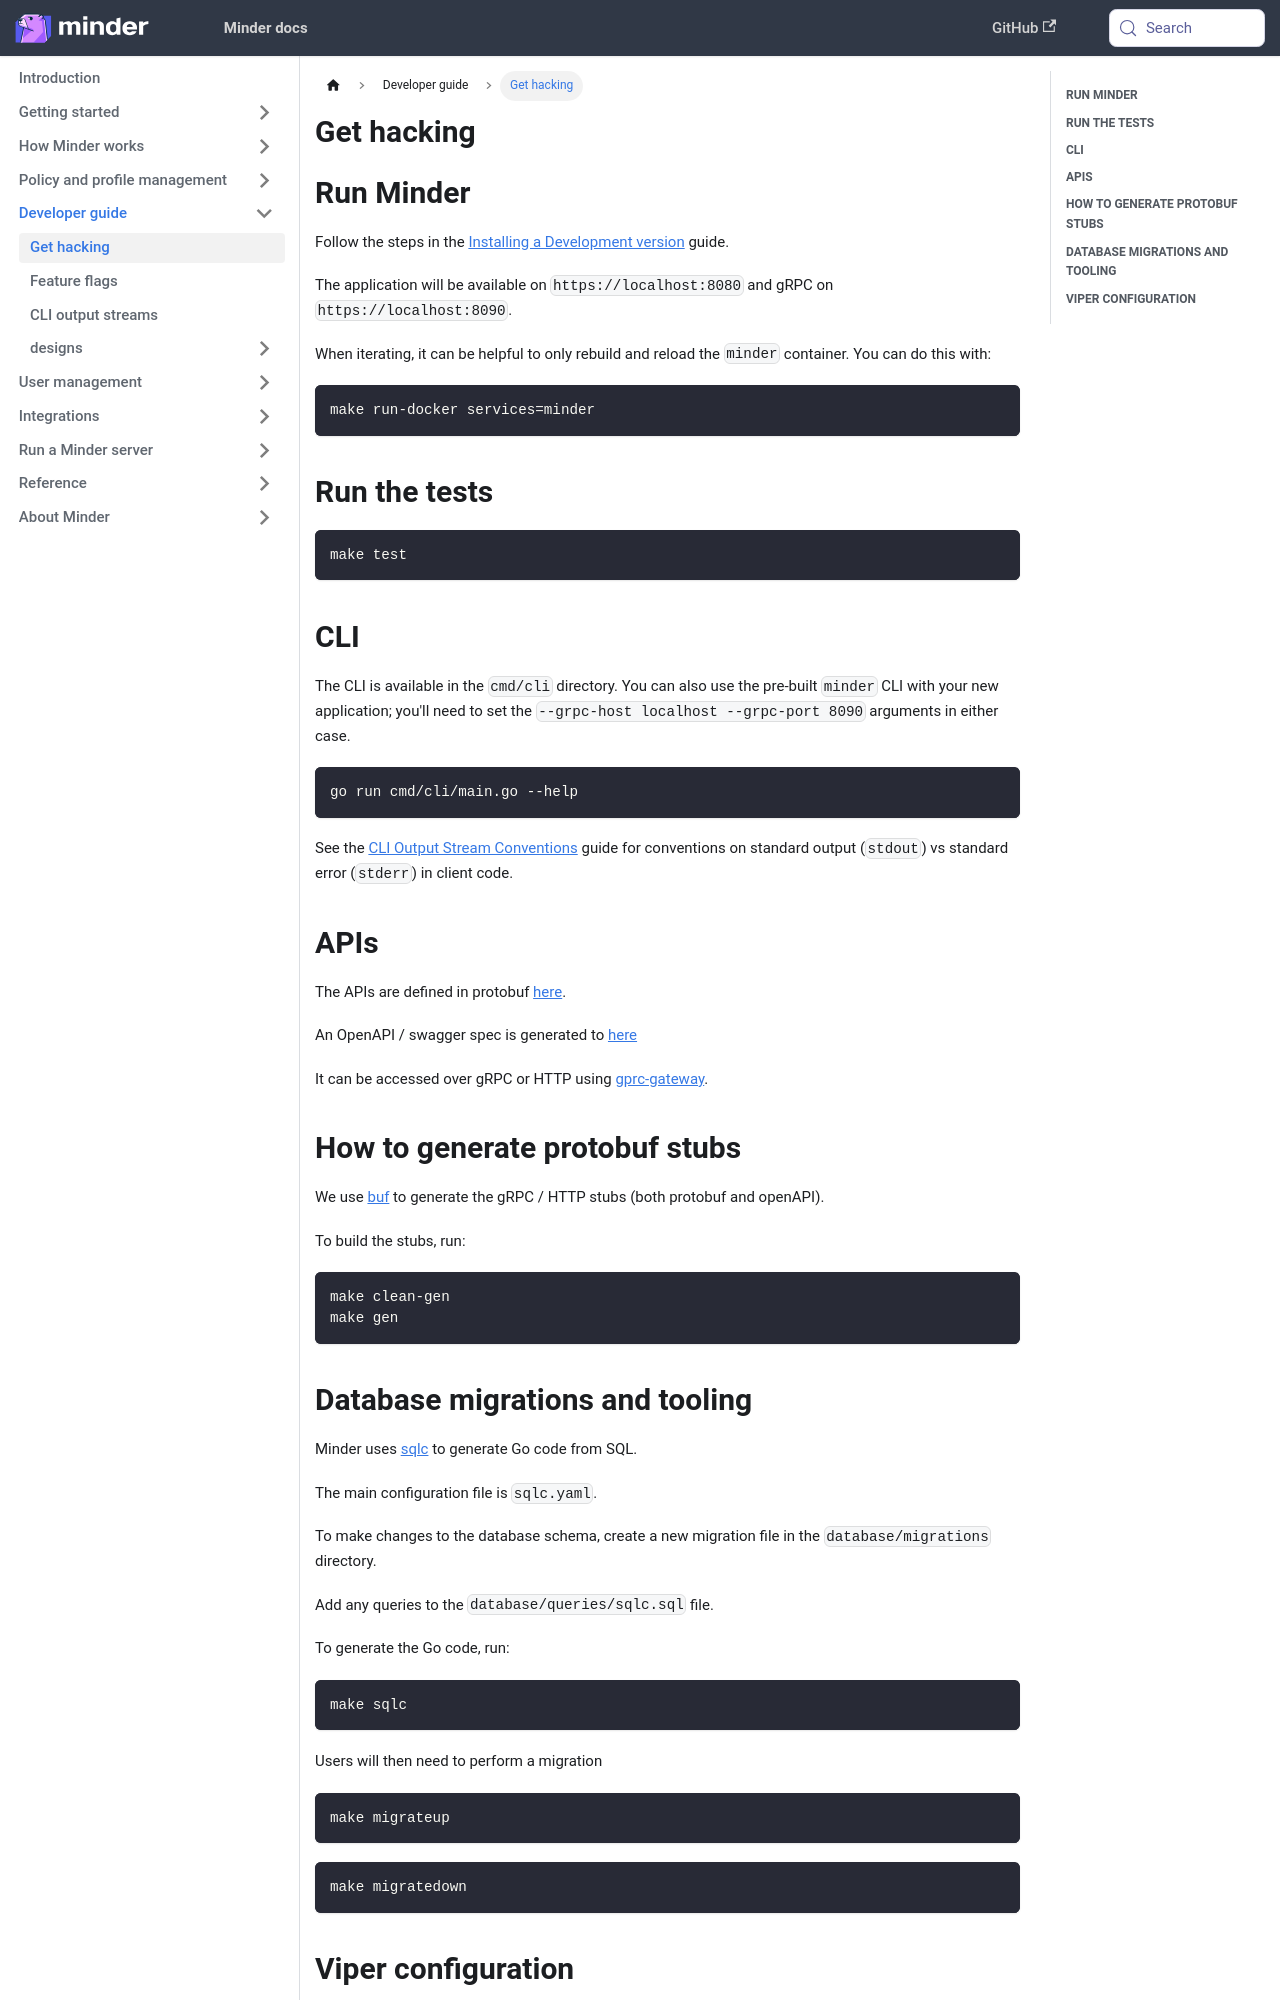

repository: mindersec/minder · page: developer_guide/get-hacking.html · generator: docusaurus

---
title: Get hacking
sidebar_position: 1
---

## Run Minder

Follow the steps in the
[Installing a Development version](./../run_minder_server/run_the_server.md)
guide.

The application will be available on `https://localhost:8080` and gRPC on
`https://localhost:8090`.

When iterating, it can be helpful to only rebuild and reload the `minder`
container. You can do this with:

```bash
make run-docker services=minder
```

## Run the tests

```bash
make test
```

## CLI

The CLI is available in the `cmd/cli` directory. You can also use the pre-built
`minder` CLI with your new application; you'll need to set the
`--grpc-host localhost --grpc-port 8090` arguments in either case.

```bash
go run cmd/cli/main.go --help
```

See the [CLI Output Stream Conventions](./cli_streams.md) guide for conventions on
standard output (`stdout`) vs standard error (`stderr`) in client code.

## APIs

The APIs are defined in protobuf
[here](https://github.com/mindersec/minder/blob/main/proto/minder/v1/minder.proto).

An OpenAPI / swagger spec is generated to
[here](https://github.com/mindersec/minder/blob/main/pkg/api/openapi/minder/v1/minder.swagger.json)

It can be accessed over gRPC or HTTP using
[gprc-gateway](https://grpc-ecosystem.github.io/grpc-gateway/).

## How to generate protobuf stubs

We use [buf](https://buf.build/docs/) to generate the gRPC / HTTP stubs (both
protobuf and openAPI).

To build the stubs, run:

```bash
make clean-gen
make gen
```
